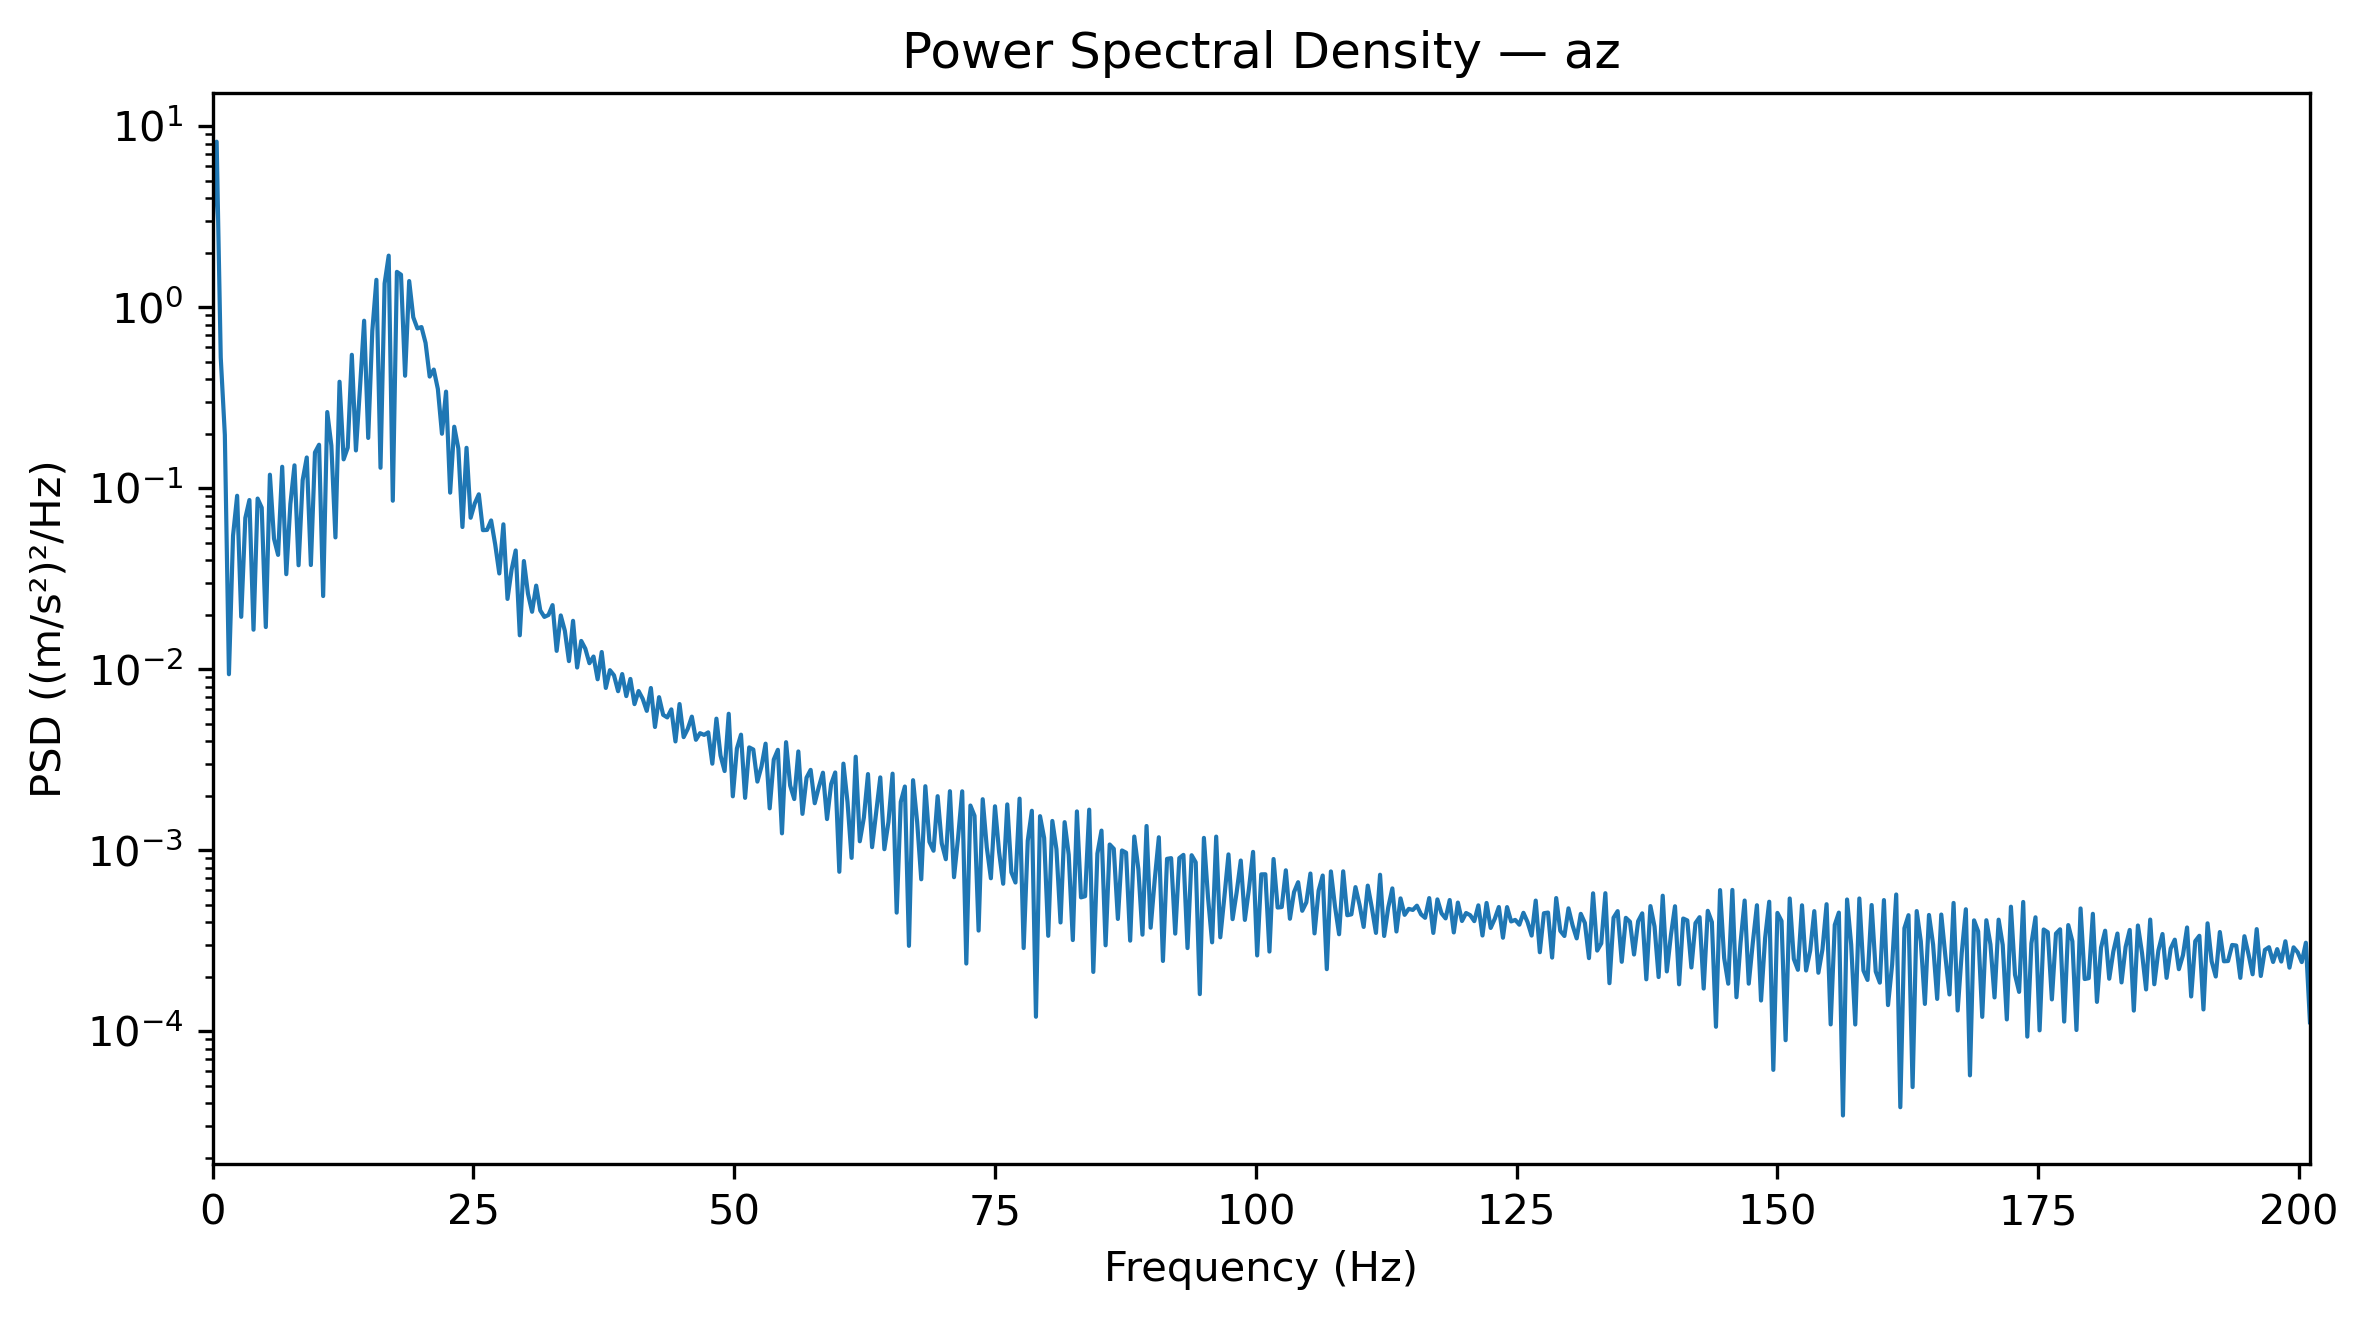

Values plotted in this chart, from the file beside it:
Frequency_Hz, PSD_(m_s2)^2_per_Hz
0.0, 2.678
0.3927, 8.198
0.7854, 0.5268
1.178, 0.1968
1.571, 0.009369
1.963, 0.05458
2.356, 0.0907
2.749, 0.01944
3.141, 0.06834
3.534, 0.08592
3.927, 0.01651
4.319, 0.08756
4.712, 0.07797
5.105, 0.01707
5.497, 0.1186
5.89, 0.05256
6.283, 0.04275
6.675, 0.1312
7.068, 0.03345
7.461, 0.08182
7.854, 0.1336
8.246, 0.03746
8.639, 0.1107
9.032, 0.1476
9.424, 0.03757
9.817, 0.1573
10.21, 0.1736
10.6, 0.02532
10.99, 0.2631
11.39, 0.172
11.78, 0.05339
12.17, 0.3869
12.57, 0.1441
12.96, 0.1674
13.35, 0.545
13.74, 0.1615
14.14, 0.3601
14.53, 0.8407
14.92, 0.1892
15.31, 0.7401
15.71, 1.415
16.1, 0.1295
16.49, 1.35
16.89, 1.924
17.28, 0.08514
17.67, 1.565
18.06, 1.51
18.46, 0.4175
18.85, 1.393
19.24, 0.8783
19.63, 0.7625
20.03, 0.7755
20.42, 0.6339
20.81, 0.4131
21.2, 0.4517
21.6, 0.3529
21.99, 0.1996
22.38, 0.3412
22.78, 0.09436
23.17, 0.2183
... 453 more rows
